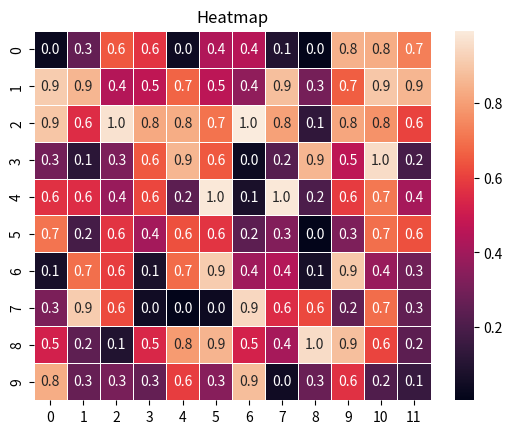

Recreate this plot in Python.
import seaborn as sns
import numpy as np
import matplotlib.pyplot as plt

data = np.random.rand(10, 12)
sns.heatmap(data, annot=True, fmt=".1f", linewidths=.5)
plt.title('Heatmap')
plt.show()
